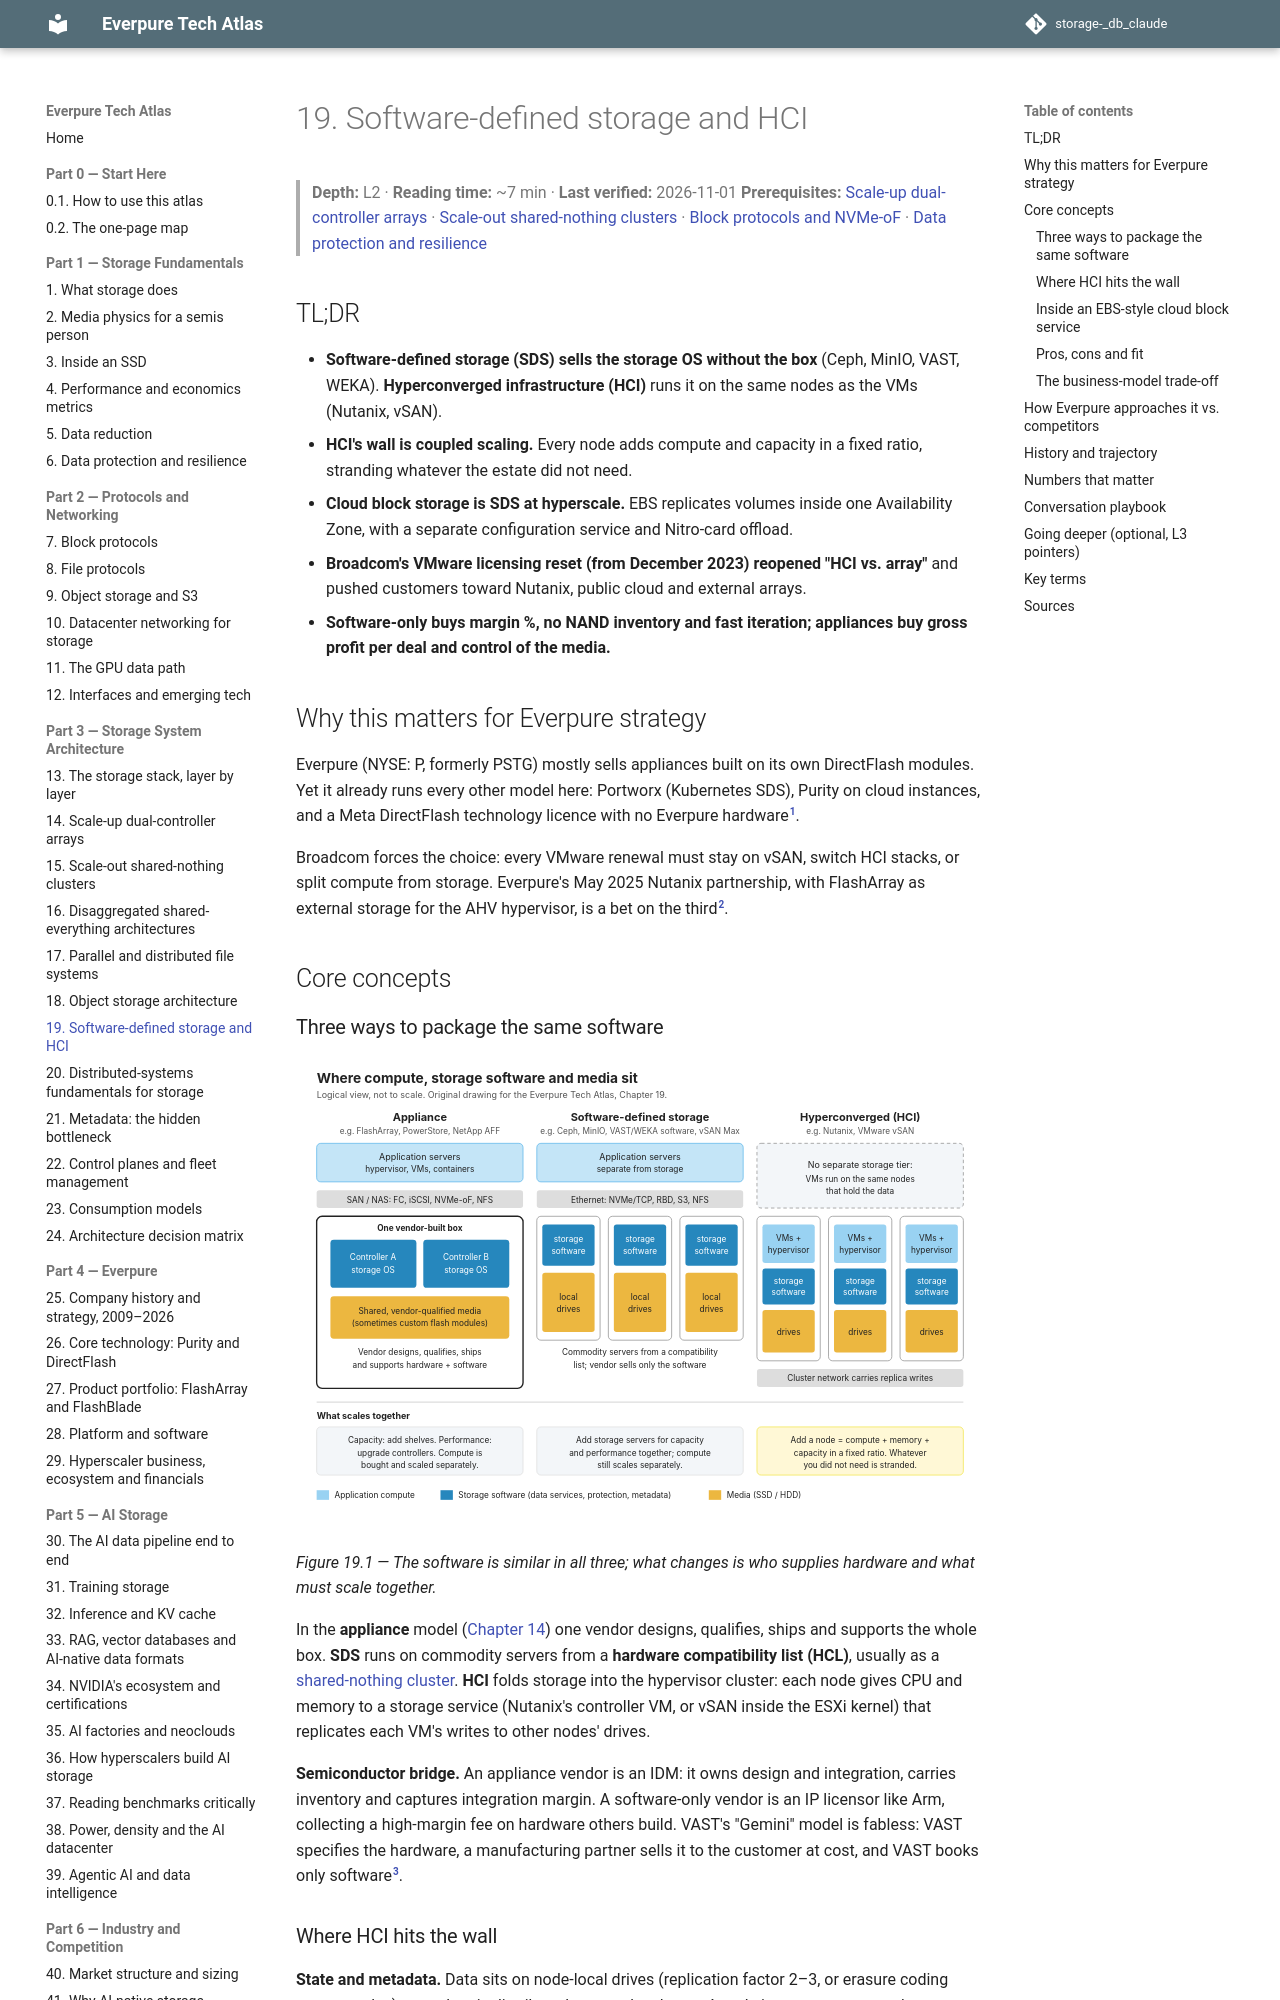

repository: FrankHuang94/storage-_db_claude · page: 03-system-architecture/19-software-defined-and-hci/index.html · generator: mkdocs

# 19. Software-defined storage and HCI

> **Depth:** L2 · **Reading time:** ~7 min · **Last verified:** 2026-11-01
> **Prerequisites:** [Scale-up dual-controller arrays](14-scale-up-dual-controller.md) · [Scale-out shared-nothing clusters](15-scale-out-shared-nothing.md) · [Block protocols and NVMe-oF](../02-protocols-and-networking/07-block-protocols.md) · [Data protection and resilience](../01-storage-fundamentals/06-data-protection-and-resilience.md)

## TL;DR

- **Software-defined storage (SDS) sells the storage OS without the box** (Ceph, MinIO, VAST, WEKA). **Hyperconverged infrastructure (HCI)** runs it on the same nodes as the VMs (Nutanix, vSAN).
- **HCI's wall is coupled scaling.** Every node adds compute and capacity in a fixed ratio, stranding whatever the estate did not need.
- **Cloud block storage is SDS at hyperscale.** EBS replicates volumes inside one Availability Zone, with a separate configuration service and Nitro-card offload.
- **Broadcom's VMware licensing reset (from December 2023) reopened "HCI vs. array"** and pushed customers toward Nutanix, public cloud and external arrays.
- **Software-only buys margin %, no NAND inventory and fast iteration; appliances buy gross profit per deal and control of the media.**

## Why this matters for Everpure strategy

Everpure (NYSE: P, formerly PSTG) mostly sells appliances built on its own DirectFlash modules. Yet it already runs every other model here: Portworx (Kubernetes SDS), Purity on cloud instances, and a Meta DirectFlash technology licence with no Everpure hardware[^1].

Broadcom forces the choice: every VMware renewal must stay on vSAN, switch HCI stacks, or split compute from storage. Everpure's May 2025 Nutanix partnership, with FlashArray as external storage for the AHV hypervisor, is a bet on the third[^2].

## Core concepts

### Three ways to package the same software

![Three-column diagram. Appliance: application servers connect over a SAN or NAS network to a vendor-built box containing two controllers running the storage OS and shared vendor-qualified media. Software-defined storage: application servers connect over Ethernet to a pool of commodity servers, each running storage software over its own drives. HCI: no separate storage tier; each node runs VMs and hypervisor, storage software and local drives, linked by a cluster network that carries replica writes. A bottom row explains what scales together in each model.](../assets/diagrams/ch19-hci-sds-appliance.svg)

*Figure 19.1 — The software is similar in all three; what changes is who supplies hardware and what must scale together.*

In the **appliance** model ([Chapter 14](14-scale-up-dual-controller.md)) one vendor designs, qualifies, ships and supports the whole box. **SDS** runs on commodity servers from a **hardware compatibility list (HCL)**, usually as a [shared-nothing cluster](15-scale-out-shared-nothing.md). **HCI** folds storage into the hypervisor cluster: each node gives CPU and memory to a storage service (Nutanix's controller VM, or vSAN inside the ESXi kernel) that replicates each VM's writes to other nodes' drives.

**Semiconductor bridge.** An appliance vendor is an IDM: it owns design and integration, carries inventory and captures integration margin. A software-only vendor is an IP licensor like Arm, collecting a high-margin fee on hardware others build. VAST's "Gemini" model is fabless: VAST specifies the hardware, a manufacturing partner sells it to the customer at cost, and VAST books only software[^3].
